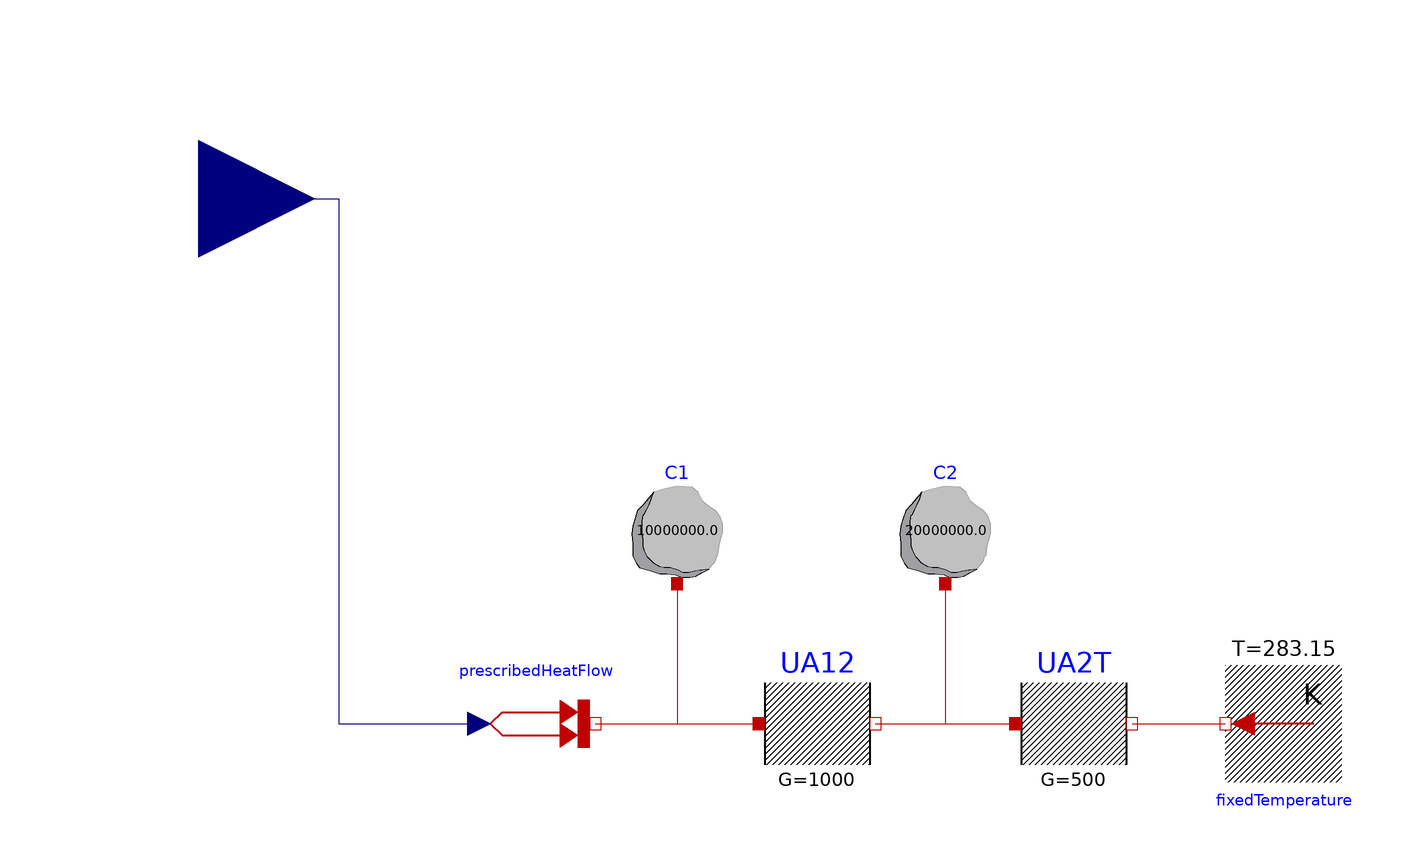

The Modelica model whose source follows is shown above as a component diagram (icons at their Placement, wires along their Line points).

model test
  Modelica.Thermal.HeatTransfer.Components.HeatCapacitor C1(C=10e6, T(start=
          293.15))
    annotation (Placement(transformation(extent={{-28,4},{-8,24}})));
  Modelica.Thermal.HeatTransfer.Components.HeatCapacitor C2(C=20e6, T(start=
          293.15))
    annotation (Placement(transformation(extent={{18,4},{38,24}})));
  Modelica.Thermal.HeatTransfer.Components.ThermalConductor UA12(G=1000)
    annotation (Placement(transformation(extent={{-4,-30},{16,-10}})));
  Modelica.Thermal.HeatTransfer.Components.ThermalConductor UA2T(G=500)
    annotation (Placement(transformation(extent={{40,-30},{60,-10}})));
  Modelica.Thermal.HeatTransfer.Sources.FixedTemperature fixedTemperature(T=
        283.15) annotation (Placement(transformation(
        extent={{-10,-10},{10,10}},
        rotation=180,
        origin={86,-20})));
  Modelica.Thermal.HeatTransfer.Sources.PrescribedHeatFlow prescribedHeatFlow
    annotation (Placement(transformation(extent={{-52,-30},{-32,-10}})));
  Modelica.Blocks.Interfaces.RealInput u
    annotation (Placement(transformation(extent={{-120,50},{-80,90}})));
equation
  connect(prescribedHeatFlow.port, UA12.port_a) annotation (Line(
      points={{-32,-20},{-4,-20}},
      color={191,0,0},
      smooth=Smooth.None));
  connect(C1.port, UA12.port_a) annotation (Line(
      points={{-18,4},{-18,-20},{-4,-20}},
      color={191,0,0},
      smooth=Smooth.None));
  connect(UA12.port_b, UA2T.port_a) annotation (Line(
      points={{16,-20},{40,-20}},
      color={191,0,0},
      smooth=Smooth.None));
  connect(C2.port, UA2T.port_a) annotation (Line(
      points={{28,4},{28,-20},{40,-20}},
      color={191,0,0},
      smooth=Smooth.None));
  connect(UA2T.port_b, fixedTemperature.port) annotation (Line(
      points={{60,-20},{76,-20}},
      color={191,0,0},
      smooth=Smooth.None));
  connect(u, prescribedHeatFlow.Q_flow) annotation (Line(
      points={{-100,70},{-76,70},{-76,-20},{-52,-20}},
      color={0,0,127},
      smooth=Smooth.None));
  annotation (uses(Modelica(version="3.2")), Diagram(coordinateSystem(
          preserveAspectRatio=false, extent={{-100,-100},{100,100}}), graphics));
end test;